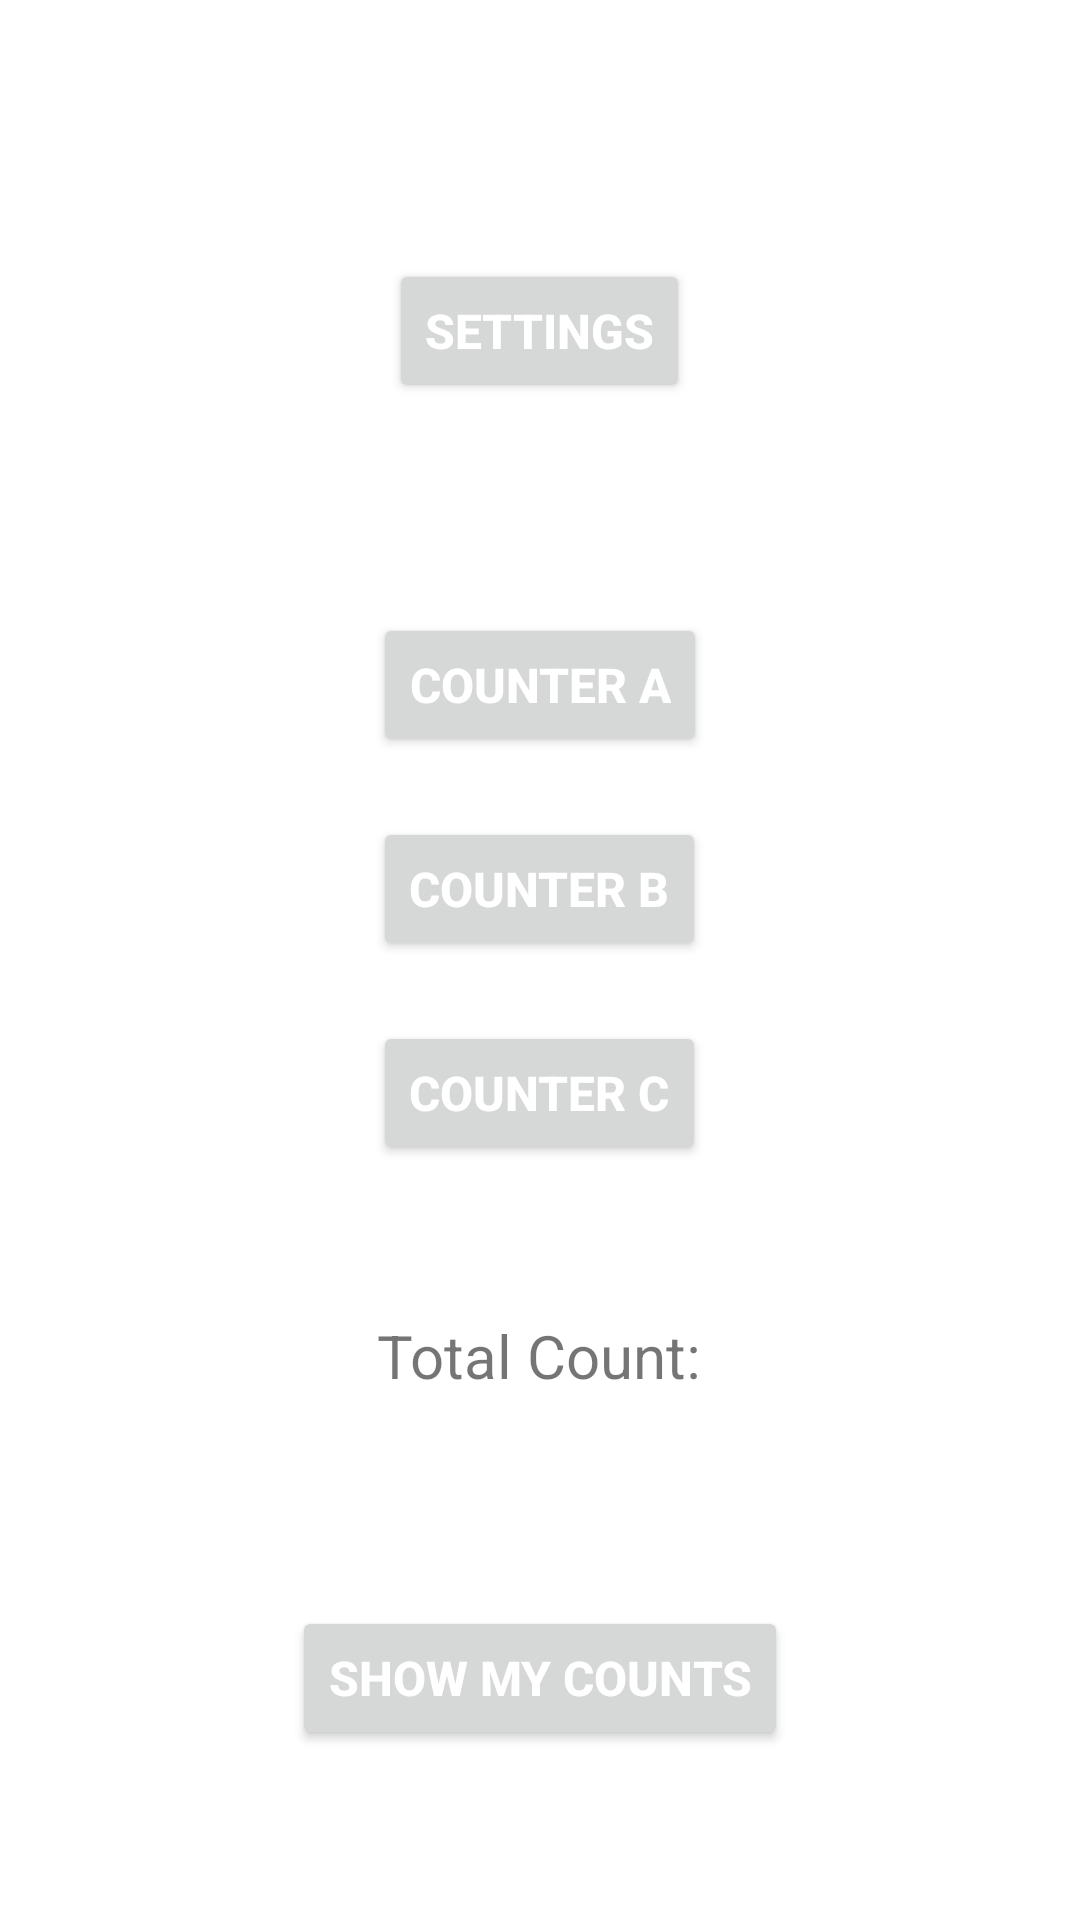

Write the Android layout XML for this screen, with the resource values it uses.
<!-- AndroidManifest.xml: application theme Theme.Kawwasass1 -->
<!-- res/layout/activity_main.xml -->
<?xml version="1.0" encoding="utf-8"?>
<androidx.constraintlayout.widget.ConstraintLayout xmlns:android="http://schemas.android.com/apk/res/android"
    xmlns:app="http://schemas.android.com/apk/res-auto"
    xmlns:tools="http://schemas.android.com/tools"
    android:layout_width="match_parent"
    android:layout_height="match_parent"
    tools:context=".MainActivity">

    <LinearLayout
        android:id="@+id/mainPageLayout"
        android:layout_width="match_parent"
        android:layout_height="match_parent"
        android:orientation="vertical"
        android:gravity="center"
        app:layout_constraintBottom_toBottomOf="parent"
        app:layout_constraintEnd_toEndOf="parent"
        app:layout_constraintStart_toStartOf="parent"
        app:layout_constraintTop_toTopOf="parent">

        <Button
            android:id="@+id/mainSettingsButton"
            android:layout_width="wrap_content"
            android:layout_height="wrap_content"
            android:layout_marginVertical="60dp"
            android:text="@string/settingsButton"
            android:textColor="@color/white"
            android:textSize="16sp"
            android:textStyle="bold" />

        <Button
            android:id="@+id/mainCounterButtonA"
            android:layout_width="wrap_content"
            android:layout_height="wrap_content"
            android:layout_marginVertical="10dp"
            android:text="@string/counterButtonA"
            android:textColor="@color/white"
            android:textSize="16sp"
            android:textStyle="bold" />

        <Button
            android:id="@+id/mainCounterButtonB"
            android:layout_width="wrap_content"
            android:layout_height="wrap_content"
            android:layout_marginVertical="10dp"
            android:text="@string/counterButtonB"
            android:textColor="@color/white"
            android:textSize="16sp"
            android:textStyle="bold" />

        <Button
            android:id="@+id/mainCounterButtonC"
            android:layout_width="wrap_content"
            android:layout_height="wrap_content"
            android:layout_marginVertical="10dp"
            android:text="@string/counterButtonC"
            android:textColor="@color/white"
            android:textSize="16sp"
            android:textStyle="bold" />

        <TextView
            android:id="@+id/totalCount"
            android:layout_width="wrap_content"
            android:layout_height="wrap_content"
            android:layout_marginVertical="40dp"
            android:text="@string/totalCount"
            android:textSize="20sp" />

        <Button
            android:id="@+id/showCountsButton"
            android:layout_width="wrap_content"
            android:layout_height="wrap_content"
            android:layout_marginVertical="30dp"
            android:text="@string/showCounts"
            android:textColor="@color/white"
            android:textSize="16sp"
            android:textStyle="bold" />
    </LinearLayout>

</androidx.constraintlayout.widget.ConstraintLayout>
<!-- resources referenced by this layout -->
<resources>
  <string name="counterButtonA"> Counter A </string>
  <string name="counterButtonB"> Counter B </string>
  <string name="counterButtonC"> Counter C </string>
  <string name="settingsButton"> Settings </string>
  <string name="showCounts"> Show My Counts </string>
  <string name="totalCount"> Total Count: </string>
  <style name="Theme.Kawwasass1" parent="Theme.MaterialComponents.DayNight.DarkActionBar">
          
          <item name="colorPrimary">@color/purple_500</item>
          <item name="colorPrimaryVariant">@color/purple_700</item>
          <item name="colorOnPrimary">@color/white</item>
          
          <item name="colorSecondary">@color/teal_200</item>
          <item name="colorSecondaryVariant">@color/teal_700</item>
          <item name="colorOnSecondary">@color/black</item>
          
          <item name="android:statusBarColor" tools:targetApi="l">?attr/colorPrimaryVariant</item>
          
      </style>
  <!-- not gathered from this repository: default colours our renderer supplied (Android Studio template values) -->
  <color name="purple_500">#FF6200EE</color>
  <color name="purple_700">#FF3700B3</color>
  <color name="teal_200">#FF03DAC5</color>
  <color name="teal_700">#FF018786</color>
  <color name="black">#FF000000</color>
  <color name="white">#FFFFFFFF</color>
</resources>
